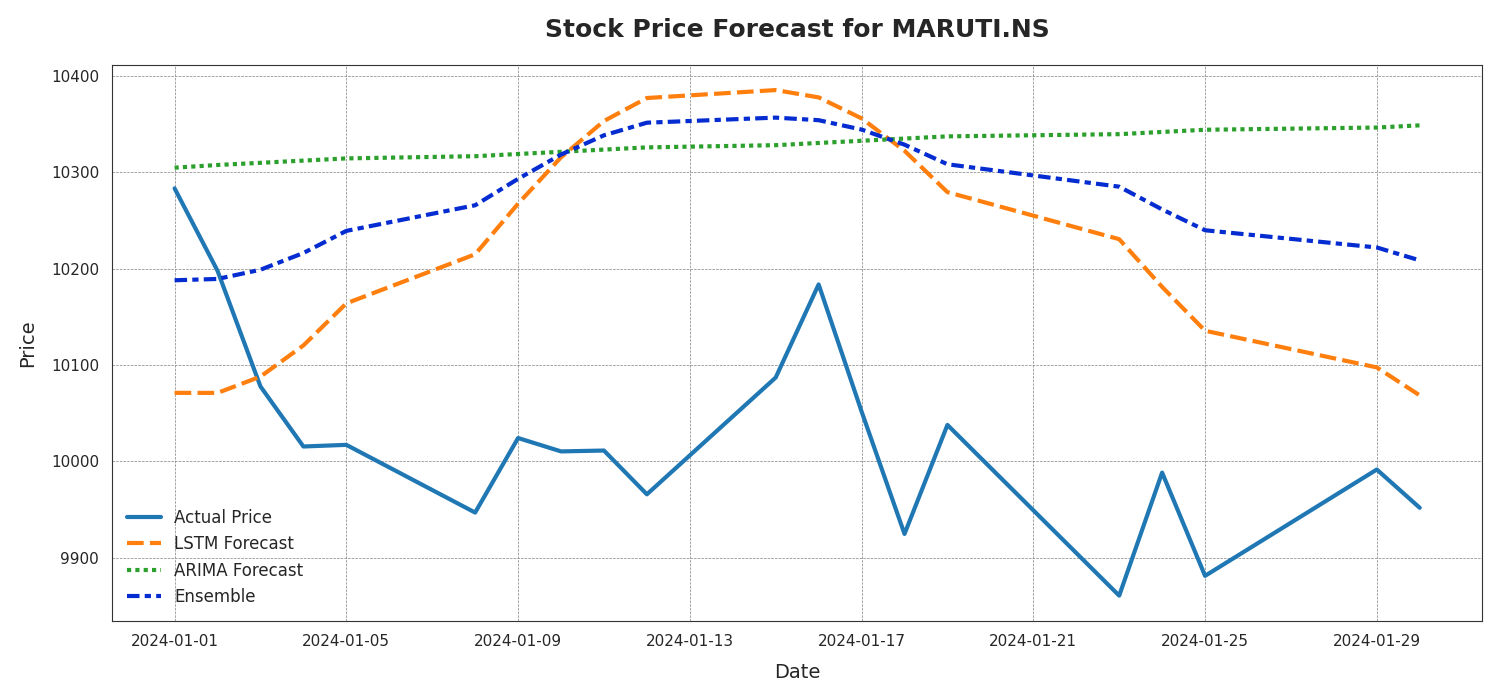

Data behind this chart, as committed beside it:
Date, Actual Price, LSTM Forecast, ARIMA Forecast, Ensemble
2024-01-01, 10283, 10071, 10305, 10188
2024-01-02, 10198, 10071, 10308, 10189
2024-01-03, 10078, 10088, 10310, 10199
2024-01-04, 10015, 10120, 10312, 10216
2024-01-05, 10017, 10164, 10314, 10239
2024-01-08, 9947, 10215, 10317, 10266
2024-01-09, 10024, 10267, 10319, 10293
2024-01-10, 10010, 10316, 10321, 10318
2024-01-11, 10011, 10353, 10324, 10338
2024-01-12, 9966, 10377, 10326, 10351
2024-01-15, 10087, 10385, 10328, 10357
2024-01-16, 10184, 10378, 10330, 10354
2024-01-17, 10052, 10356, 10333, 10344
2024-01-18, 9924, 10322, 10335, 10329
2024-01-19, 10038, 10279, 10337, 10308
2024-01-23, 9860, 10231, 10340, 10285
2024-01-24, 9988, 10181, 10342, 10261
2024-01-25, 9881, 10135, 10344, 10240
2024-01-29, 9991, 10097, 10346, 10222
2024-01-30, 9952, 10068, 10349, 10209
